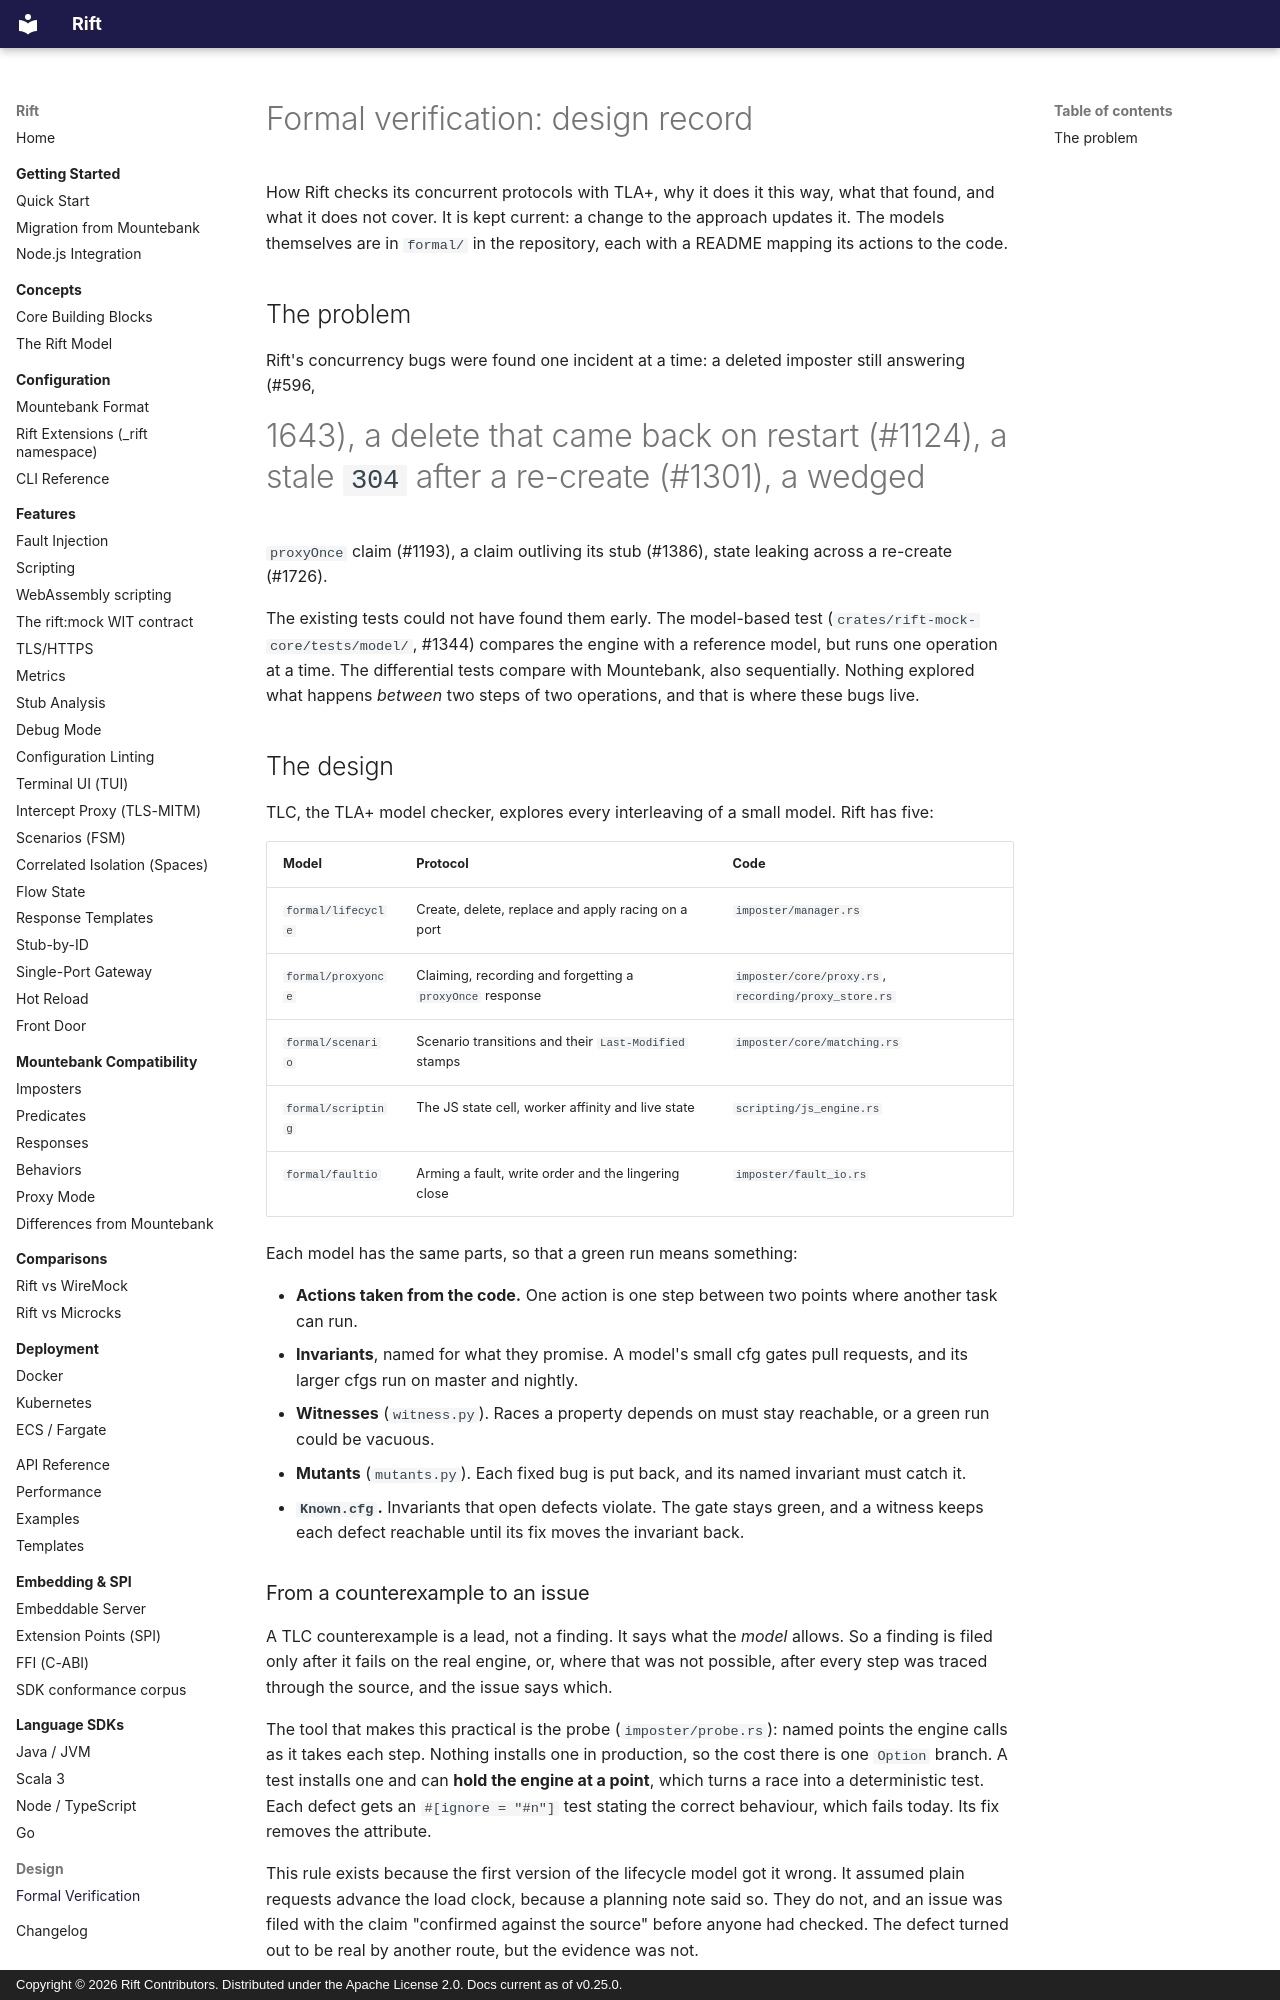

repository: achird-labs/rift · page: design/formal-verification/index.html · generator: mkdocs · copyright: Copyright © 2026 Rift Contributors. Distributed under the Apache License 2.0. Docs current as of v0.25.0.

# Formal verification: design record

How Rift checks its concurrent protocols with TLA+, why it does it this way, what that found, and what
it does not cover. It is kept current: a change to the approach updates it. The models themselves are
in `formal/` in the repository, each with a README mapping its actions to the code.

## The problem

Rift's concurrency bugs were found one incident at a time: a deleted imposter still answering (#596,
#1643), a delete that came back on restart (#1124), a stale `304` after a re-create (#1301), a wedged
`proxyOnce` claim (#1193), a claim outliving its stub (#1386), state leaking across a re-create (#1726).

The existing tests could not have found them early. The model-based test
(`crates/rift-mock-core/tests/model/`, #1344) compares the engine with a reference model, but runs one
operation at a time. The differential tests compare with Mountebank, also sequentially. Nothing explored
what happens *between* two steps of two operations, and that is where these bugs live.

## The design

TLC, the TLA+ model checker, explores every interleaving of a small model. Rift has five:

| Model | Protocol | Code |
|:--|:--|:--|
| `formal/lifecycle` | Create, delete, replace and apply racing on a port | `imposter/manager.rs` |
| `formal/proxyonce` | Claiming, recording and forgetting a `proxyOnce` response | `imposter/core/proxy.rs`, `recording/proxy_store.rs` |
| `formal/scenario` | Scenario transitions and their `Last-Modified` stamps | `imposter/core/matching.rs` |
| `formal/scripting` | The JS state cell, worker affinity and live state | `scripting/js_engine.rs` |
| `formal/faultio` | Arming a fault, write order and the lingering close | `imposter/fault_io.rs` |

Each model has the same parts, so that a green run means something:

- **Actions taken from the code.** One action is one step between two points where another task can run.
- **Invariants**, named for what they promise. A model's small cfg gates pull requests, and its larger cfgs run on master and nightly.
- **Witnesses** (`witness.py`). Races a property depends on must stay reachable, or a green run could be vacuous.
- **Mutants** (`mutants.py`). Each fixed bug is put back, and its named invariant must catch it.
- **`Known.cfg`.** Invariants that open defects violate. The gate stays green, and a witness keeps each defect reachable until its fix moves the invariant back.
